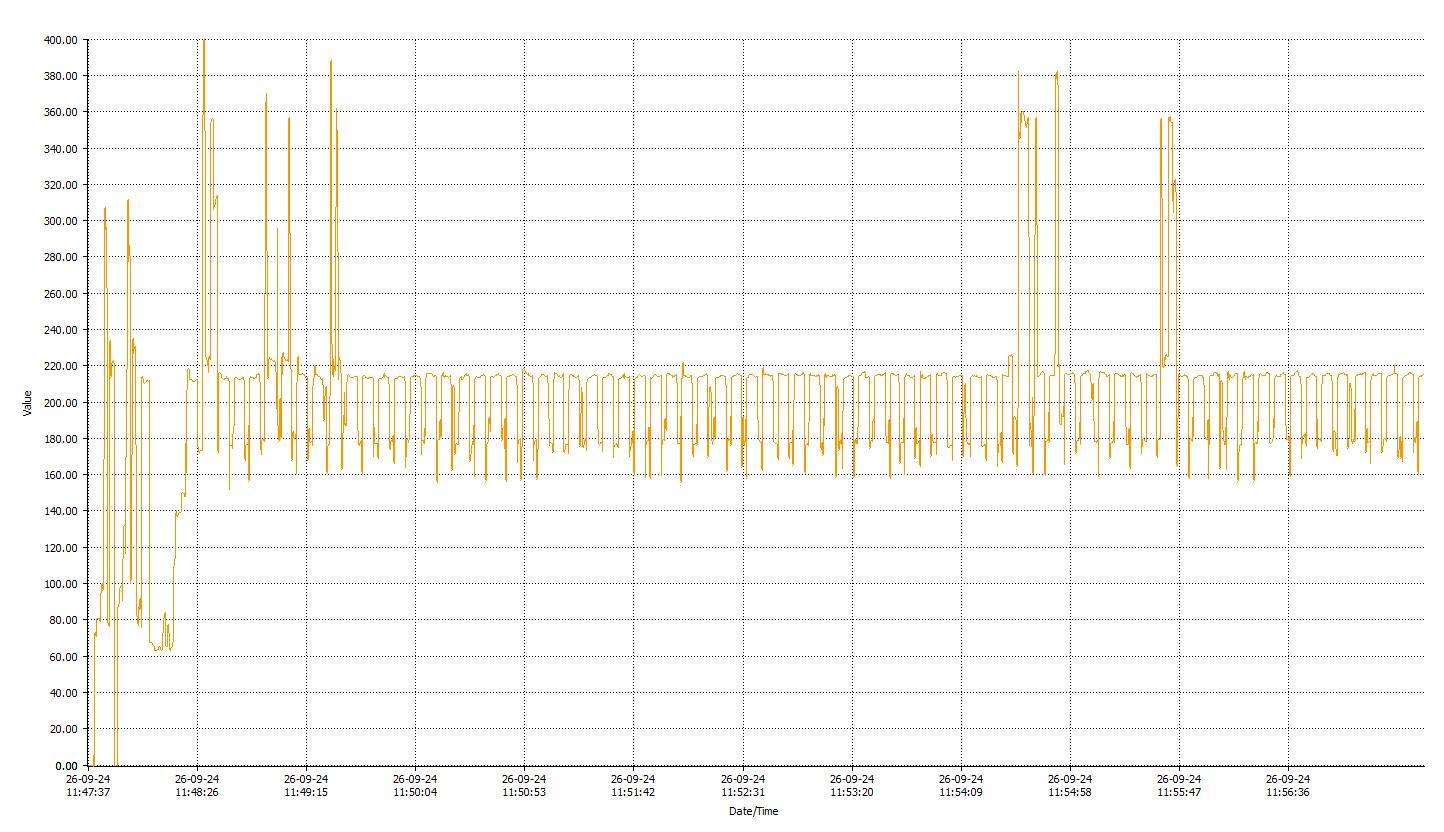

The data file committed next to this chart (first rows):
No., Date/Time, Function, Range, Value, Unit
1, 2026-09-24 11:47:37, DCmA, 60, 0.00, mA
2, 2026-09-24 11:47:38, DCmA, 60, 0.00, mA
3, 2026-09-24 11:47:38, DCmA, 60, 0.00, mA
4, 2026-09-24 11:47:38, DCmA, 60, 0.00, mA
5, 2026-09-24 11:47:39, DCmA, 60, 0.00, mA
6, 2026-09-24 11:47:39, DCmA, 60, 0.00, mA
7, 2026-09-24 11:47:39, DCmA, 60, 0.00, mA
8, 2026-09-24 11:47:40, DCmA, 60, 0.00, mA
9, 2026-09-24 11:47:40, DCmA, 60, 5.11, mA
10, 2026-09-24 11:47:40, DCmA, 600, 0.0, mA
11, 2026-09-24 11:47:41, DCmA, 600, 73.1, mA
12, 2026-09-24 11:47:41, DCmA, 600, 71.0, mA
13, 2026-09-24 11:47:41, DCmA, 600, 75.0, mA
14, 2026-09-24 11:47:42, DCmA, 600, 80.8, mA
15, 2026-09-24 11:47:42, DCmA, 600, 80.9, mA
16, 2026-09-24 11:47:42, DCmA, 600, 81.0, mA
17, 2026-09-24 11:47:43, DCmA, 600, 81.0, mA
18, 2026-09-24 11:47:43, DCmA, 600, 78.9, mA
19, 2026-09-24 11:47:43, DCmA, 600, 95.2, mA
20, 2026-09-24 11:47:44, DCmA, 600, 97.3, mA
21, 2026-09-24 11:47:44, DCmA, 600, 99.9, mA
22, 2026-09-24 11:47:44, DCmA, 600, 96.8, mA
23, 2026-09-24 11:47:45, DCmA, 600, 169.1, mA
24, 2026-09-24 11:47:45, DCmA, 600, 201.9, mA
25, 2026-09-24 11:47:45, DCmA, 600, 307.5, mA
26, 2026-09-24 11:47:46, DCmA, 600, 294.5, mA
27, 2026-09-24 11:47:46, DCmA, 600, 296.0, mA
28, 2026-09-24 11:47:46, DCmA, 600, 262.4, mA
29, 2026-09-24 11:47:47, DCmA, 600, 77.8, mA
30, 2026-09-24 11:47:47, DCmA, 600, 76.1, mA
31, 2026-09-24 11:47:47, DCmA, 600, 78.8, mA
32, 2026-09-24 11:47:48, DCmA, 600, 233.9, mA
33, 2026-09-24 11:47:48, DCmA, 600, 213.9, mA
34, 2026-09-24 11:47:48, DCmA, 600, 221.7, mA
35, 2026-09-24 11:47:49, DCmA, 600, 221.9, mA
36, 2026-09-24 11:47:49, DCmA, 600, 223.1, mA
37, 2026-09-24 11:47:49, DCmA, 600, 221.5, mA
38, 2026-09-24 11:47:50, DCmA, 600, 192.7, mA
39, 2026-09-24 11:47:50, DCmA, 60, 0.00, mA
40, 2026-09-24 11:47:50, DCmA, 60, 0.00, mA
41, 2026-09-24 11:47:51, DCmA, 600, 0.0, mA
42, 2026-09-24 11:47:51, DCmA, 600, 85.5, mA
43, 2026-09-24 11:47:51, DCmA, 600, 87.2, mA
44, 2026-09-24 11:47:52, DCmA, 600, 88.9, mA
45, 2026-09-24 11:47:52, DCmA, 600, 98.0, mA
46, 2026-09-24 11:47:52, DCmA, 600, 98.6, mA
47, 2026-09-24 11:47:53, DCmA, 600, 99.1, mA
48, 2026-09-24 11:47:53, DCmA, 600, 99.2, mA
49, 2026-09-24 11:47:53, DCmA, 600, 90.4, mA
50, 2026-09-24 11:47:54, DCmA, 600, 113.9, mA
51, 2026-09-24 11:47:54, DCmA, 600, 132.1, mA
52, 2026-09-24 11:47:54, DCmA, 600, 131.3, mA
53, 2026-09-24 11:47:55, DCmA, 600, 116.7, mA
54, 2026-09-24 11:47:55, DCmA, 600, 170.1, mA
55, 2026-09-24 11:47:55, DCmA, 600, 218.3, mA
56, 2026-09-24 11:47:55, DCmA, 600, 311.7, mA
57, 2026-09-24 11:47:56, DCmA, 600, 277.7, mA
58, 2026-09-24 11:47:56, DCmA, 600, 286.1, mA
59, 2026-09-24 11:47:56, DCmA, 600, 280.1, mA
60, 2026-09-24 11:47:57, DCmA, 600, 100.1, mA
... 1,777 more rows
